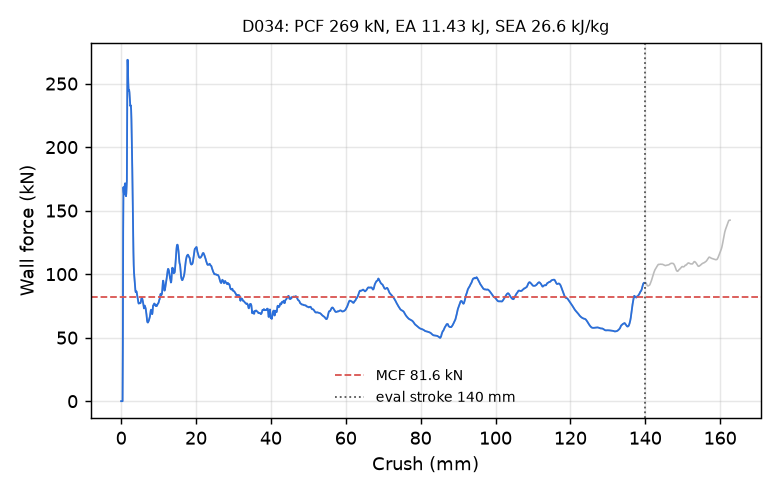

The data file committed next to this chart (first rows):
time_ms, crush_mm, force_kN
0.000000000000000000e+00, -0.000000000000000000e+00, 0.000000000000000000e+00
5.121050402522087097e-03, 7.824965566396713257e-02, 0.000000000000000000e+00
1.002872362732887268e-02, 1.532389074563980103e-01, 0.000000000000000000e+00
1.514977496117353439e-02, 2.314885556697845459e-01, 0.000000000000000000e+00
2.005744725465774536e-02, 3.064778149127960205e-01, 0.000000000000000000e+00
2.517849765717983246e-02, 3.847274482250213623e-01, 0.000000000000000000e+00
3.008617274463176727e-02, 4.597167074680328369e-01, 4.464677361600514871e+01
3.520722314715385437e-02, 5.379654765129089355e-01, 1.319527053032043682e+02
4.011489450931549072e-02, 6.129474043846130371e-01, 1.684858766331750530e+02
4.502250626683235168e-02, 6.879209876060485840e-01, 1.644587462536997577e+02
5.014348030090332031e-02, 7.661466598510742188e-01, 1.626252802529950827e+02
5.505101010203361511e-02, 8.411046266555786133e-01, 1.636575711747734942e+02
6.017204374074935913e-02, 9.193161725997924805e-01, 1.674566408769553050e+02
6.507975608110427856e-02, 9.942622184753417969e-01, 1.709143834238248587e+02
7.020085304975509644e-02, 1.072459101676940918e+00, 1.715117425470045873e+02
7.510882616043090820e-02, 1.147394180297851562e+00, 1.688854874925332865e+02
8.001665771007537842e-02, 1.222319722175598145e+00, 1.642599668514233713e+02
8.513587713241577148e-02, 1.300464868545532227e+00, 1.613476535905981564e+02
9.004221111536026001e-02, 1.375353097915649414e+00, 1.633300041239227767e+02
9.516230970621109009e-02, 1.453496575355529785e+00, 1.683293438372863591e+02
1.000699698925018311e-01, 1.528390526771545410e+00, 1.735487614982058346e+02
1.051908358931541443e-01, 1.606530189514160156e+00, 2.206758774641882610e+02
1.100978031754493713e-01, 1.681396722793579102e+00, 2.687672311601664319e+02
1.150047183036804199e-01, 1.756250500679016113e+00, 2.686746709568388951e+02
1.201250553131103516e-01, 1.834347724914550781e+00, 2.579201966664518864e+02
1.250321716070175171e-01, 1.909181237220764160e+00, 2.502413656589882578e+02
1.301528215408325195e-01, 1.987259745597839355e+00, 2.451764132749214866e+02
1.350601613521575928e-01, 2.062074899673461914e+00, 2.443976034019011934e+02
1.401807516813278198e-01, 2.140129804611206055e+00, 2.449152700985125364e+02
1.450880020856857300e-01, 2.214921951293945312e+00, 2.431381849310337486e+02
1.502086222171783447e-01, 2.292954921722412109e+00, 2.391698532911888435e+02
1.551159769296646118e-01, 2.367727279663085938e+00, 2.345193661534590603e+02
1.600231230258941650e-01, 2.442486286163330078e+00, 2.324276675845999307e+02
1.651434898376464844e-01, 2.520483016967773438e+00, 2.329612717666272204e+02
1.700505316257476807e-01, 2.595219850540161133e+00, 2.324618309456515135e+02
1.751711070537567139e-01, 2.673198461532592773e+00, 2.293237746644858248e+02
1.800784468650817871e-01, 2.747919321060180664e+00, 2.216036229960587889e+02
1.850819736719131470e-01, 2.824095010757446289e+00, 2.100359224740359991e+02
1.900834292173385620e-01, 2.900229454040527344e+00, 1.977464060322116097e+02
1.950623244047164917e-01, 2.976011753082275391e+00, 1.829039663600502479e+02
2.000320106744766235e-01, 3.051645994186401367e+00, 1.654557772699217253e+02
2.051263451576232910e-01, 3.129169225692749023e+00, 1.471666701580681718e+02
2.101409435272216797e-01, 3.205472707748413086e+00, 1.308244232932394482e+02
2.150862365961074829e-01, 3.280715703964233398e+00, 1.174851319580045583e+02
2.201216667890548706e-01, 3.357324600219726562e+00, 1.071535651421649362e+02
2.250192314386367798e-01, 3.431831359863281250e+00, 1.014097020843629764e+02
2.300265729427337646e-01, 3.508003950119018555e+00, 9.840320542399538795e+01
2.350134402513504028e-01, 3.583860397338867188e+00, 9.521009172776015816e+01
2.400947958230972290e-01, 3.661149740219116211e+00, 9.160572592804209080e+01
2.450421899557113647e-01, 3.736397504806518555e+00, 8.887035340098105962e+01
2.500790357589721680e-01, 3.813001871109008789e+00, 8.701235990496351747e+01
2.550891935825347900e-01, 3.889196395874023438e+00, 8.582202432920271917e+01
2.600743472576141357e-01, 3.965006351470947266e+00, 8.588417517563188142e+01
2.651157677173614502e-01, 4.041668891906738281e+00, 8.648503586342651772e+01
2.700615525245666504e-01, 4.116872310638427734e+00, 8.632259600596735538e+01
2.750270068645477295e-01, 4.192371845245361328e+00, 8.506763259508646513e+01
2.800520062446594238e-01, 4.268772602081298828e+00, 8.350608316191146230e+01
2.850823998451232910e-01, 4.345251560211181641e+00, 8.222256079214903934e+01
2.900879681110382080e-01, 4.421349525451660156e+00, 8.092309985441714559e+01
2.950885891914367676e-01, 4.497368335723876953e+00, 7.962597346058953462e+01
... 2,198 more rows
